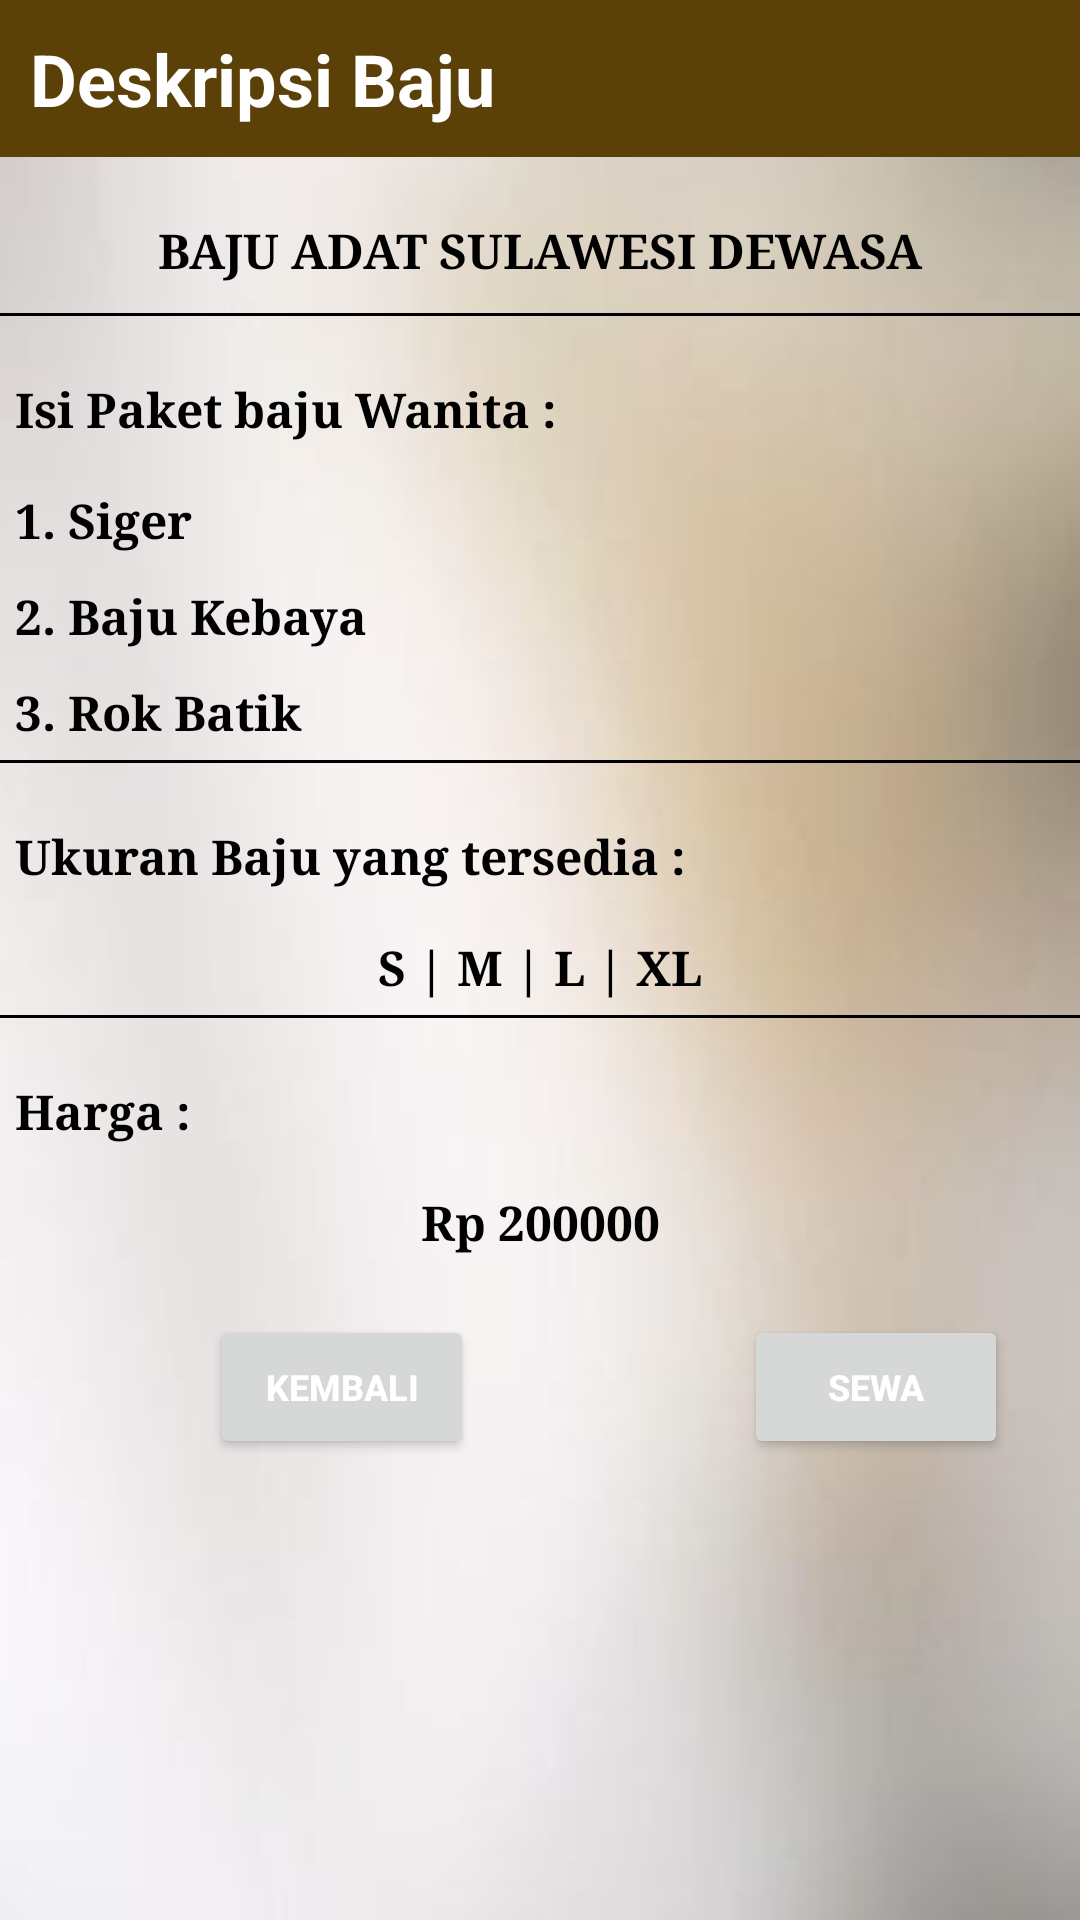

Layout XML and referenced resources for this Android screen:
<!-- AndroidManifest.xml: application theme Theme.SewaBajuAdat -->
<!-- res/layout/activity_adat_sunda.xml -->
<?xml version="1.0" encoding="utf-8"?>
<LinearLayout xmlns:android="http://schemas.android.com/apk/res/android"
    xmlns:app="http://schemas.android.com/apk/res-auto"
    xmlns:tools="http://schemas.android.com/tools"
    android:layout_width="match_parent"
    android:layout_height="match_parent"
    tools:context=".AdatSundaActivity"
    android:orientation="vertical"
    android:background="@drawable/bg3">

    <TextView
        android:layout_width="match_parent"
        android:layout_height="wrap_content"
        android:padding="10dp"
        android:text="Deskripsi Baju"
        android:textStyle="bold"
        android:background="@color/utama"
        android:textColor="@color/white"
        android:textSize="24sp" />

        <LinearLayout
            android:layout_width="match_parent"
            android:layout_height="wrap_content"
            android:orientation="vertical">

            <TextView
                android:layout_width="match_parent"
                android:layout_height="wrap_content"
                android:layout_marginTop="15dp"
                android:layout_marginBottom="5dp"
                android:gravity="center"
                android:padding="5dp"
                android:text="BAJU ADAT SULAWESI DEWASA"
                android:textStyle="bold"
                android:textColor="@color/black"
                android:textSize="16dp"
                android:typeface="serif" />
            <View
                android:layout_width="match_parent"
                android:layout_height="1dp"
                android:background="#000000">
            </View>
            <TextView
                android:layout_width="match_parent"
                android:layout_height="wrap_content"
                android:layout_marginTop="15dp"
                android:layout_marginBottom="5dp"
                android:gravity="left"
                android:padding="5dp"
                android:text="Isi Paket baju Wanita :"
                android:textStyle="bold"
                android:textColor="@color/black"
                android:textSize="16dp"
                android:typeface="serif" />
            <TextView
                android:layout_width="match_parent"
                android:layout_height="wrap_content"
                android:gravity="left"
                android:padding="5dp"
                android:text="1. Siger"
                android:textStyle="bold"
                android:textColor="@color/black"
                android:textSize="16dp"
                android:typeface="serif" />
            <TextView
                android:layout_width="match_parent"
                android:layout_height="wrap_content"
                android:gravity="left"
                android:padding="5dp"
                android:text="2. Baju Kebaya"
                android:textStyle="bold"
                android:textColor="@color/black"
                android:textSize="16dp"
                android:typeface="serif" />
            <TextView
                android:layout_width="match_parent"
                android:layout_height="wrap_content"
                android:gravity="left"
                android:padding="5dp"
                android:text="3. Rok Batik"
                android:textStyle="bold"
                android:textColor="@color/black"
                android:textSize="16dp"
                android:typeface="serif" />
            <View
                android:layout_width="match_parent"
                android:layout_height="1dp"
                android:background="#000000">
            </View>
            <TextView
                android:layout_width="match_parent"
                android:layout_height="wrap_content"
                android:layout_marginTop="15dp"
                android:layout_marginBottom="5dp"
                android:gravity="left"
                android:padding="5dp"
                android:text="Ukuran Baju yang tersedia :"
                android:textStyle="bold"
                android:textColor="@color/black"
                android:textSize="16dp"
                android:typeface="serif" />
            <TextView
                android:layout_width="match_parent"
                android:layout_height="wrap_content"
                android:gravity="center"
                android:padding="5dp"
                android:text="S | M | L | XL"
                android:textStyle="bold"
                android:textColor="@color/black"
                android:textSize="16dp"
                android:typeface="serif" />
            <View
                android:layout_width="match_parent"
                android:layout_height="1dp"
                android:background="#000000">
            </View>
            <TextView
                android:layout_width="match_parent"
                android:layout_height="wrap_content"
                android:layout_marginTop="15dp"
                android:layout_marginBottom="5dp"
                android:gravity="left"
                android:padding="5dp"
                android:text="Harga :"
                android:textStyle="bold"
                android:textColor="@color/black"
                android:textSize="16dp"
                android:typeface="serif" />
            <TextView
                android:layout_width="match_parent"
                android:layout_height="wrap_content"
                android:gravity="center"
                android:padding="5dp"
                android:text="Rp 200000"
                android:textStyle="bold"
                android:textColor="@color/black"
                android:textSize="16dp"
                android:typeface="serif" />

            <LinearLayout
                android:layout_width="match_parent"
                android:layout_height="wrap_content"
                android:orientation="horizontal"
                android:layout_marginBottom="15dp"
                android:layout_marginTop="15dp">
                <Button
                    android:layout_width="wrap_content"
                    android:layout_height="wrap_content"
                    android:layout_marginLeft="70dp"
                    android:onClick="hal_katalog"
                    android:text="KEMBALI"
                    android:textColor="@color/white"
                    android:textSize="12sp"
                    android:textStyle="bold" />
                <Button
                    android:id="@+id/btnback1"
                    android:layout_width="wrap_content"
                    android:layout_height="wrap_content"
                    android:layout_marginLeft="90dp"
                    android:onClick="hal_sewa"
                    android:text="SEWA"
                    android:textColor="@color/white"
                    android:textSize="12sp"
                    android:textStyle="bold" />
            </LinearLayout>
        </LinearLayout>
</LinearLayout>
<!-- resources referenced by this layout -->
<resources>
  <color name="black">#FF000000</color>
  <color name="utama">#5B4107</color>
  <color name="white">#FFFFFFFF</color>
  <!-- drawable bg3: jpeg bitmap (drawable, 4429 bytes) -->
  <style name="Theme.SewaBajuAdat" parent="Theme.MaterialComponents.DayNight.NoActionBar">
          
          <item name="colorPrimary">@color/yellow_200</item>
          <item name="colorPrimaryVariant">@color/yellow_200</item>
          <item name="colorOnPrimary">@color/white</item>
          
          <item name="colorSecondary">@color/teal_200</item>
          <item name="colorSecondaryVariant">@color/teal_700</item>
          <item name="colorOnSecondary">@color/black</item>
          
          <item name="android:statusBarColor" tools:targetApi="l">?attr/colorPrimaryVariant</item>
          
      </style>
  <color name="yellow_200">#DDC575</color>
  <color name="teal_200">#FF03DAC5</color>
  <color name="teal_700">#FF018786</color>
</resources>
